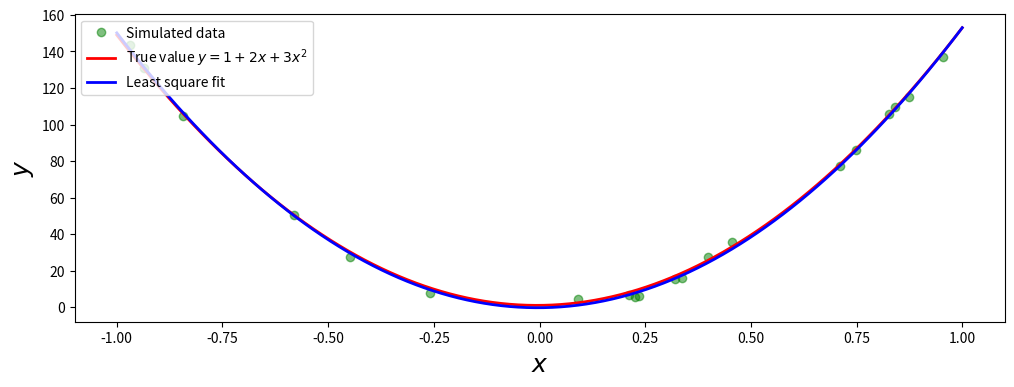

Generate this figure with matplotlib:
import numpy as np
import scipy.linalg as la
import matplotlib.pyplot as plt
# define true model parameters
x = np.linspace(-1, 1, 100) # intervalo sobre el cual efectuamos el experimento
a, b, c = 1, 2, 150
y_exact = a + b * x + c * x**2

# simulate noisy data
m = 20
X = 1 - 2 * np.random.rand(m)

Y = a + b * X + c * X**2 +2*np.random.randn(m)

# fit the data to the model using linear least square
A = np.vstack([X**0, X**1, X**2]) # see np.vander for alternative
sol, r, rank, sv = la.lstsq(A.T, Y)

y_fit = sol[0] + sol[1] * x + sol[2] * x**2
fig, ax = plt.subplots(figsize=(12, 4))

ax.plot(X, Y, 'go', alpha=0.5, label='Simulated data')
ax.plot(x, y_exact, 'r', lw=2, label='True value $y = 1 + 2x + 3x^2$')
ax.plot(x, y_fit, 'b', lw=2, label='Least square fit')
ax.set_xlabel(r"$x$", fontsize=18)
ax.set_ylabel(r"$y$", fontsize=18)
ax.legend(loc=2)
plt.show()